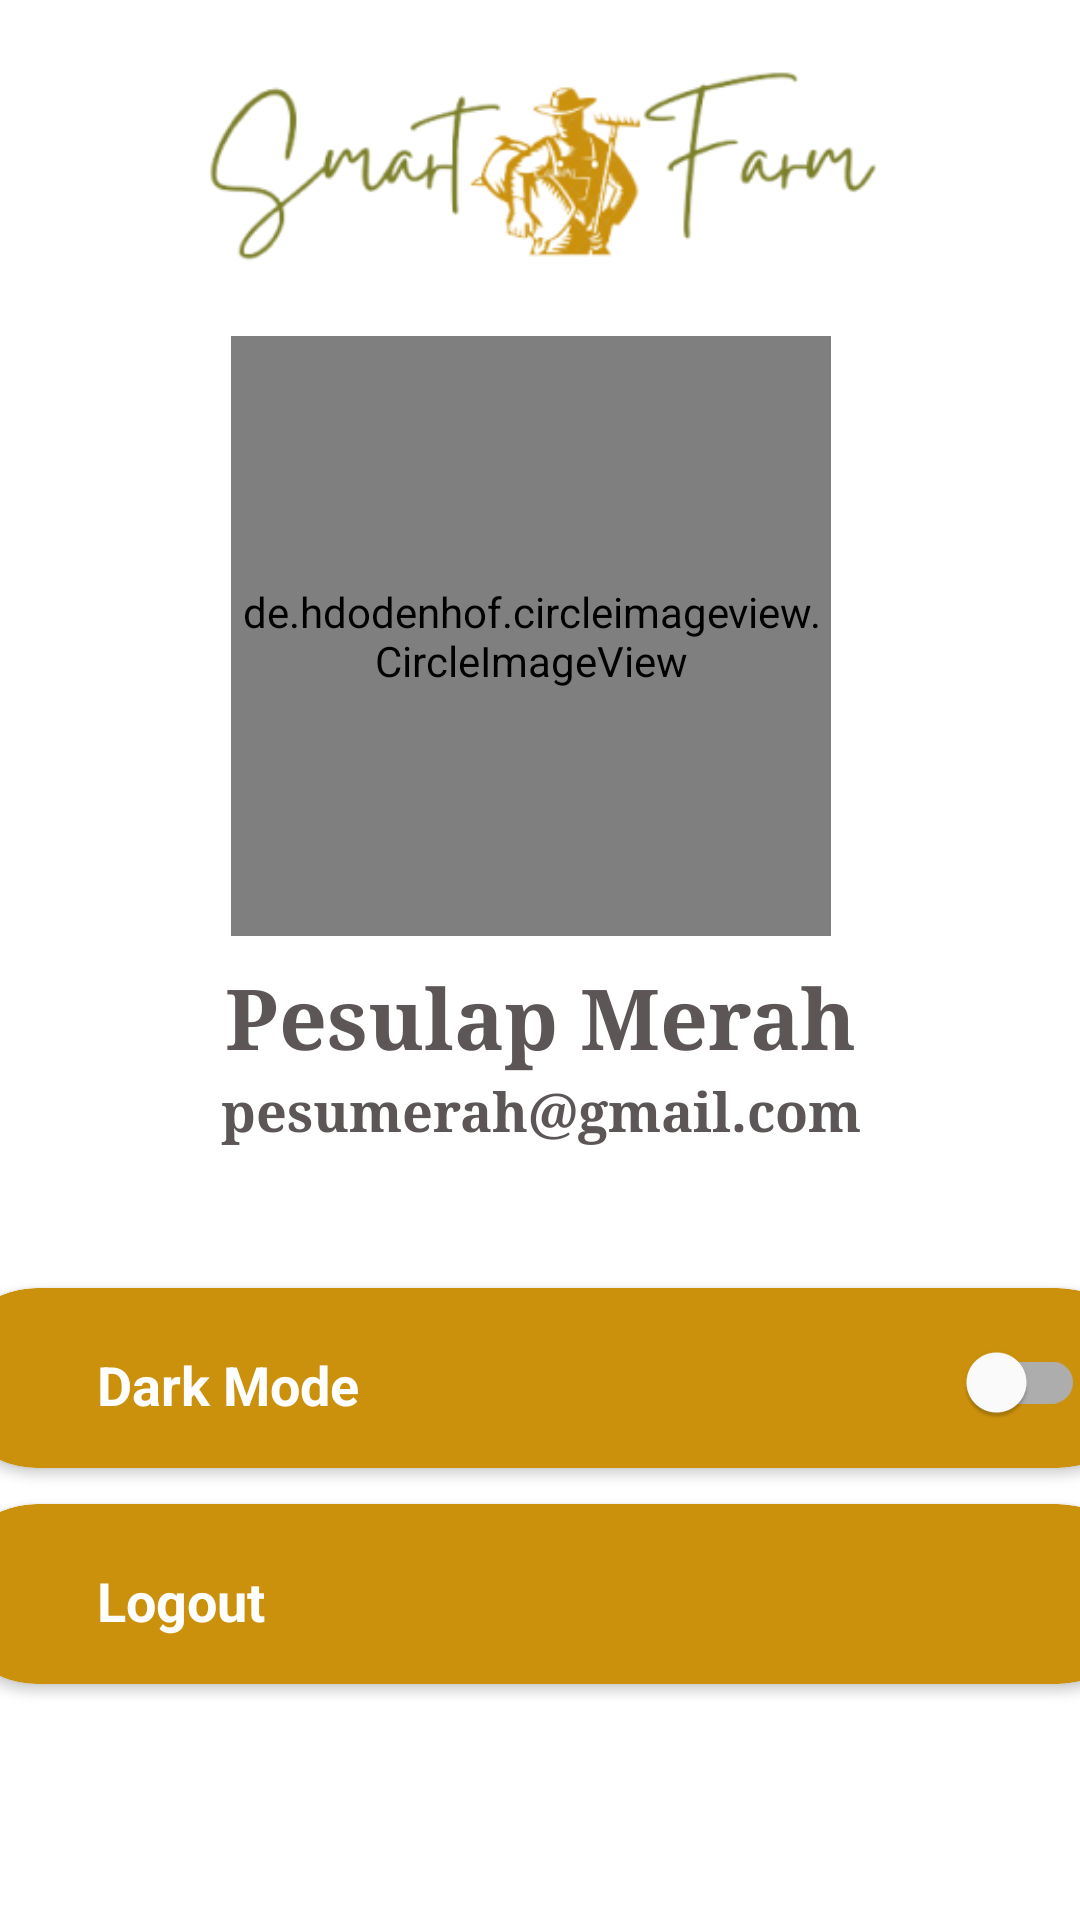

Layout XML and referenced resources for this Android screen:
<!-- AndroidManifest.xml: application theme Theme.SmartFarm -->
<!-- res/layout/fragment_profil.xml -->
<?xml version="1.0" encoding="utf-8"?>
<androidx.constraintlayout.widget.ConstraintLayout xmlns:android="http://schemas.android.com/apk/res/android"
    xmlns:app="http://schemas.android.com/apk/res-auto"
    xmlns:tools="http://schemas.android.com/tools"
    android:layout_width="match_parent"
    android:layout_height="match_parent"
    tools:context=".navigasi.ui.profil.ProfilFragment">

    <ImageView
        android:id="@+id/logo"
        android:layout_width="wrap_content"
        android:layout_height="100dp"
        android:src="@drawable/farm_logo"
        app:layout_constraintEnd_toEndOf="parent"
        app:layout_constraintStart_toStartOf="parent"
        app:layout_constraintTop_toTopOf="parent" />

    <de.hdodenhof.circleimageview.CircleImageView
        android:id="@+id/imageView2"
        android:layout_width="200dp"
        android:layout_height="200dp"
        android:layout_marginStart="145dp"
        android:layout_marginTop="12dp"
        android:layout_marginEnd="138dp"
        app:layout_constraintEnd_toEndOf="parent"
        app:layout_constraintHorizontal_bias="0.555"
        app:layout_constraintStart_toStartOf="parent"
        app:layout_constraintTop_toBottomOf="@+id/logo"
        tools:src="@tools:sample/avatars" />

    <TextView
        android:id="@+id/nama"
        android:layout_width="0dp"
        android:layout_height="wrap_content"
        android:layout_marginTop="8dp"
        android:fontFamily="serif"
        android:gravity="center"
        android:text="Pesulap Merah"
        android:textColor="#5C5656"
        android:textSize="28sp"
        android:textStyle="bold"
        app:layout_constraintEnd_toEndOf="parent"
        app:layout_constraintHorizontal_bias="1.0"
        app:layout_constraintStart_toStartOf="parent"
        app:layout_constraintTop_toBottomOf="@+id/imageView2" />

    <TextView
        android:id="@+id/email"
        android:layout_width="0dp"
        android:layout_height="wrap_content"
        android:fontFamily="serif"
        android:gravity="center"
        android:text="pesumerah@gmail.com"
        android:textColor="#5C5656"
        android:textSize="18sp"
        android:textStyle="bold"
        app:layout_constraintEnd_toEndOf="parent"
        app:layout_constraintHorizontal_bias="0.0"
        app:layout_constraintStart_toStartOf="parent"
        app:layout_constraintTop_toBottomOf="@+id/nama" />

    <androidx.cardview.widget.CardView
        android:id="@+id/card1"
        android:layout_width="400dp"
        android:layout_height="60dp"
        android:backgroundTint="@color/Yellow"
        app:cardCornerRadius="30dp"
        app:layout_constraintBottom_toBottomOf="parent"
        app:layout_constraintEnd_toEndOf="parent"
        app:layout_constraintHorizontal_bias="0.454"
        app:layout_constraintStart_toStartOf="parent"
        app:layout_constraintTop_toBottomOf="@+id/email"
        app:layout_constraintVertical_bias="0.236">

        <ImageView
            android:id="@+id/darkmode"
            android:layout_width="50dp"
            android:layout_height="50dp"
            android:src="@drawable/baseline_dark_mode_24"
            android:paddingTop="15dp"
            android:paddingLeft="10dp"/>

        <TextView
            android:id="@+id/darkmodetx"
            android:layout_width="wrap_content"
            android:layout_height="wrap_content"
            android:text="@string/dark_mode"
            android:textColor="@color/white"
            android:textStyle="bold"
            android:textSize="18dp"
            android:paddingLeft="50dp"
            android:paddingTop="20dp"/>
        <com.google.android.material.switchmaterial.SwitchMaterial
            android:id="@+id/switch_theme"
            android:layout_width="wrap_content"
            android:layout_height="wrap_content"
            android:textSize="18sp"
            android:paddingLeft="340dp"
            android:paddingTop="15dp"
             />

    </androidx.cardview.widget.CardView>


    <androidx.cardview.widget.CardView
        android:id="@+id/card2"
        android:layout_width="400dp"
        android:layout_height="60dp"
        android:layout_marginTop="12dp"
        android:backgroundTint="@color/Yellow"
        app:cardCornerRadius="30dp"
        app:layout_constraintEnd_toEndOf="parent"
        app:layout_constraintHorizontal_bias="0.454"
        app:layout_constraintStart_toStartOf="parent"
        app:layout_constraintTop_toBottomOf="@+id/card1">

        <ImageView
            android:id="@+id/logout"
            android:layout_width="50dp"
            android:layout_height="50dp"
            android:paddingLeft="10dp"
            android:paddingTop="15dp"
            android:src="@drawable/baseline_logout_24" />

        <TextView
            android:id="@+id/logouttx"
            android:layout_width="wrap_content"
            android:layout_height="wrap_content"
            android:paddingLeft="50dp"
            android:paddingTop="20dp"
            android:text="Logout"
            android:textColor="@color/white"
            android:textSize="18dp"
            android:textStyle="bold" />




    </androidx.cardview.widget.CardView>


</androidx.constraintlayout.widget.ConstraintLayout>
<!-- resources referenced by this layout -->
<resources>
  <color name="Yellow">#CB910C</color>
  <color name="white">#FFFFFFFF</color>
  <!-- drawable farm_logo: png bitmap (drawable, 25047 bytes) -->
  <string name="dark_mode">Dark Mode</string>
  <style name="Theme.SmartFarm" parent="Theme.MaterialComponents.DayNight.NoActionBar">
          
          <item name="colorPrimary">@color/Yellow</item>
          <item name="colorPrimaryVariant">@color/Greean</item>
          <item name="colorOnPrimary">@color/white</item>
          
          <item name="colorSecondary">@color/teal_200</item>
          <item name="colorSecondaryVariant">@color/teal_700</item>
          <item name="colorOnSecondary">@color/black</item>
          
          <item name="android:statusBarColor">?attr/colorPrimaryVariant</item>
          
      </style>
  <color name="Greean">#7C7F2A</color>
  <color name="teal_200">#FF03DAC5</color>
  <color name="teal_700">#FF018786</color>
  <color name="black">#FF000000</color>
</resources>
